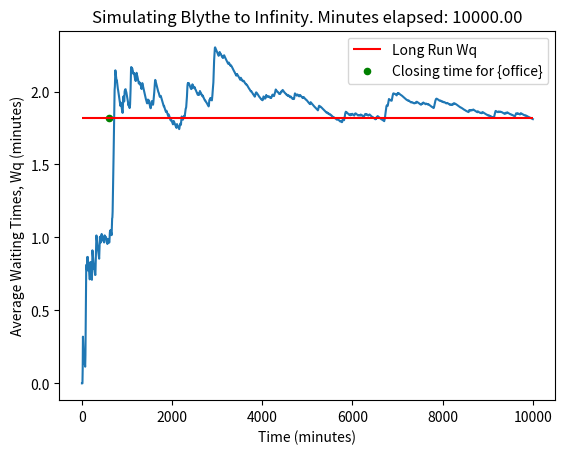

Reproduce this figure in Python.
import numpy as np
import pandas as pd
from tqdm import trange
import seaborn as sns
import matplotlib.pyplot as plt


def sim_MM1(office):
    """
    simulating S number of M/M/1 queue
    """

    if office == 0:
        LAMBDA = 1/0.182
        MU = 1/0.420
        S = 1
        LRWq = 1.821
        office = 'Blythe'

    elif office == 1:
        LAMBDA = 1/0.378
        MU = 1/0.420
        S = 1
        LRWq = 21.429
        office = '29 Palms'

    elif office == 2:
        LAMBDA = 1/0.560
        MU = 1/0.420
        S = 2
        LRWq = 4.762
        office = 'Brawley'

    class Customer():
            def __init__(self):
                self.sys_in = 0
                self.sys_out = 0
                self.queue_in = 0
                self.queue_out = 0

    class Server():
        def __init__(self, num):
            self.name = num
            self.served = 0
            self.idle = True
            self.service_time = 0
            self.serving = None

        def serve(self, customer):
            self.idle = False
            self.service_time = round(np.random.exponential(MU) + time, 1)
            self.serving = customer

        def update(self):
            if self.idle == False:
                if time >= self.service_time:
                    self.served += 1
                    self.idle = True
                    self.service_time = 0
                    self.serving.sys_out = time
                    sojourn_times.append(self.serving.sys_out - self.serving.sys_in)
                    del self.serving; self.serving = None

    class Queue(list):
        def __init__(self, num):
            self.name = num
            self.server = Server(num)

        def pull(self, next_arrival_time):
            if time > next_arrival_time:
                customer = Customer()
                self.append(customer)
                customer.sys_in = time
                customer.queue_in = time
                return True
            return False

        def push(self):
            for server in servers:
                if server.idle == True and len(self) > 0:
                    customer = self.pop(0)
                    server.serve(customer)
                    customer.queue_out = time
                    waiting_times.append(customer.queue_out - customer.queue_in)

    limit = 100000
    iterations_ran = 0
    sim_time = 600
    turn = 0
    time = 0
    next_arrival_time = np.random.exponential(LAMBDA)

    queue = [Queue(i) for i in range(S)]
    servers = [queue[i].server for i in range(S)]
    sojourn_times = []
    waiting_times = []

    def generate_arrival(arrival_time):
        arrival = np.random.exponential(LAMBDA)
        arrival_time += arrival

        return arrival_time

    with trange(limit) as tbar:
        while iterations_ran < limit:
            if turn == S:
                turn = 0

            for i in range(S):
                if i == turn:
                    pulled = queue[i].pull(next_arrival_time)
                    if pulled:
                        next_arrival_time = generate_arrival(next_arrival_time)
                        turn += 1
                queue[i].push()
                servers[i].update()

            time += 0.1
            time = round(time, 1)
            iterations_ran += 1
            tbar.update(1)

    for i in range(S):
        q = queue[i]
        s = servers[i]

        print(f"Queue {q.name} Length: {len(q)}")
        print(f"Server {s.name} served {s.served} customers")
        print(f"Server {s.name} is idle {s.idle}")
    
    total_served = sum([s.served for s in servers])

    print(f"------------------------ Total Time Ran: {time:.3f} minutes ----------------------")
    print(f"Average Sojourn Time: {np.mean(sojourn_times):.3f} minutes")
    print(f"Average Waiting Time: {np.mean(waiting_times):.3f} minutes")
    print(f"Total customers served: {total_served}")

    return sojourn_times, waiting_times, total_served, time, LRWq, office



if __name__ == '__main__':
    # To run the simulation, change office to either 0, 1 or 2 to represent Blythe, 29 Palms or Brawley
    office = 0
    st, wt, ts, sim_time, LRWq, office = sim_MM1(office)

    average_waiting_times = [np.average(wt[0:i+1]) for i in range(len(wt))]
    sns.lineplot(x = np.linspace(0, sim_time, len(average_waiting_times)), y = average_waiting_times)
    plt.hlines(LRWq, 0, sim_time, label = 'Long Run Wq', color = 'red')
    plt.scatter(x = 600, y = LRWq, label = "Closing time for {office}", color = 'green', s = 20)
    plt.xlabel("Time (minutes)")
    plt.ylabel("Average Waiting Times, Wq (minutes)")
    plt.title(f"Simulating {office} to Infinity. Minutes elapsed: {sim_time:.2f}")
    plt.legend()
    plt.show()
